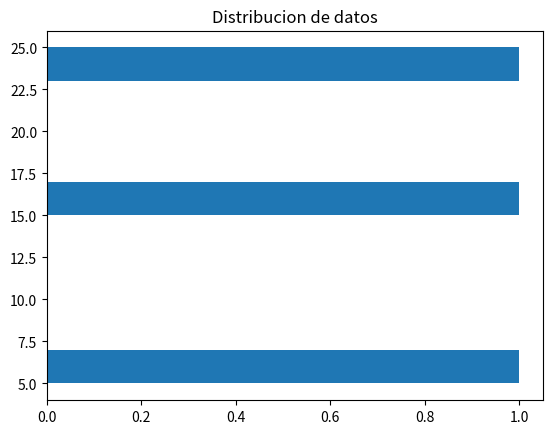

Generate this figure with matplotlib:
# # ==========================================================
# # 1) ESCRITURA DE ARCHIVOS DE TEXTO
# # ==========================================================

# """
# MODOS:
# "w" → escritura (sobrescribe)
# "a" → agregar (append)
# """

# escribir datos en archivo
# archivo = open("datos.txt", "a")

# archivo.write("10\n")
# archivo.write("20\n")
# archivo.write("30\n")

# archivo.close()


# forma recomendada (automática)
with open("datos.txt", "a") as archivo:
    archivo.write("5\n")
    archivo.write("15\n")
    archivo.write("25\n")


# # ==========================================================
# # 2) LECTURA DE ARCHIVOS
# # ==========================================================

"""
Leer línea por línea
"""

datos = []

with open("datos.txt", "r") as archivo:

    for linea in archivo:
        numero = int(linea.strip())
        datos.append(numero)

# print("Datos leídos:", datos)



# # ==========================================================
# # 3) PROCESAMIENTO DE DATOS
# # ==========================================================

"""
Ejemplo:
- calcular promedio
- encontrar máximo y mínimo
"""

import numpy as np

arr = np.array(datos)

# print("Promedio:", np.mean(arr))
# print("Max:", np.max(arr))
# print("Min:", np.min(arr))



# # ==========================================================
# # 4) INTRODUCCION A MATPLOTLIB
# # ==========================================================

import matplotlib.pyplot as plt

"""
Matplotlib permite:
- gráficos de líneas
- histogramas
- visualización de datos

Idea clave:
Convertir números en gráficos interpretables
"""




# # ==========================================================
# # 5) GRAFICO SIMPLE
# # ==========================================================

x = [1, 2, 3, 4, 5, 6]
y = [10, 20, 15, 25]

# plt.plot(x, datos)
# plt.title("Grafico simple")
# plt.xlabel("X")
# plt.ylabel("datos")
# plt.show()




# # ==========================================================
# # 6) HISTOGRAMAS
# # ==========================================================

# """
# Un histograma muestra:
# - distribución de los datos
# - frecuencia de valores
# """

# datos = np.random.randint(0, 100, 50)

# print("datos: ", datos)
# plt.hist(datos, bins=10)
# plt.title("Histograma")
# plt.xlabel("Valores")
# plt.ylabel("Frecuencia")
# plt.show()






# # ==========================================================
# # 7) EJEMPLO COMPLETO (ARCHIVO + HISTOGRAMA)
# # ==========================================================

"""
1) Leer datos desde archivo
2) Convertir a arreglo
3) Mostrar histograma
"""

datos = []

with open("datos.txt", "r") as archivo:
    for linea in archivo:
        datos.append(int(linea.strip()))

arr = np.array(datos)

plt.hist(arr, orientation='horizontal')
plt.title("Distribucion de datos")
plt.show()






# # ==========================================================
# # 8) EJERCICIO PROPUESTO 1
# # ==========================================================

# """
# Leer un archivo con N números enteros.

# Calcular:
# - promedio
# - cantidad de números mayores al promedio

# Mostrar:
# - resultados
# - histograma de los datos
# """





# # ==========================================================
# # 9) EJERCICIO PROPUESTO 2
# # ==========================================================

# """
# Generar 100 números aleatorios entre 1 y 100
# y guardarlos en un archivo.

# Luego:
# - leer el archivo
# - separar números pares e impares
# - graficar dos histogramas:
#     uno para pares
#     otro para impares
# """





# # ==========================================================
# # 12) EJERCICIO PROPUESTO 3 (NIVEL EXAMEN)
# # ==========================================================

# """
# Un archivo contiene temperaturas registradas.

# El programa debe:

# 1) Leer los datos
# 2) Normalizar (dividir entre el máximo)
# 3) Filtrar valores > 0.7
# 4) Mostrar:
#     - cantidad de valores filtrados
#     - promedio de los filtrados
# 5) Graficar histograma de los valores originales y filtrados
# """




# # ==========================================================
# # 13) CONCLUSION
# # ==========================================================

# """
# - Los Archivos permiten trabajar con datos reales
# - NumPy facilita el procesamiento
# - Matplotlib permite interpretar visualmente

# FLUJO DE TRABAJO:

# Archivo → Lectura → Procesamiento → Visualización

# """
